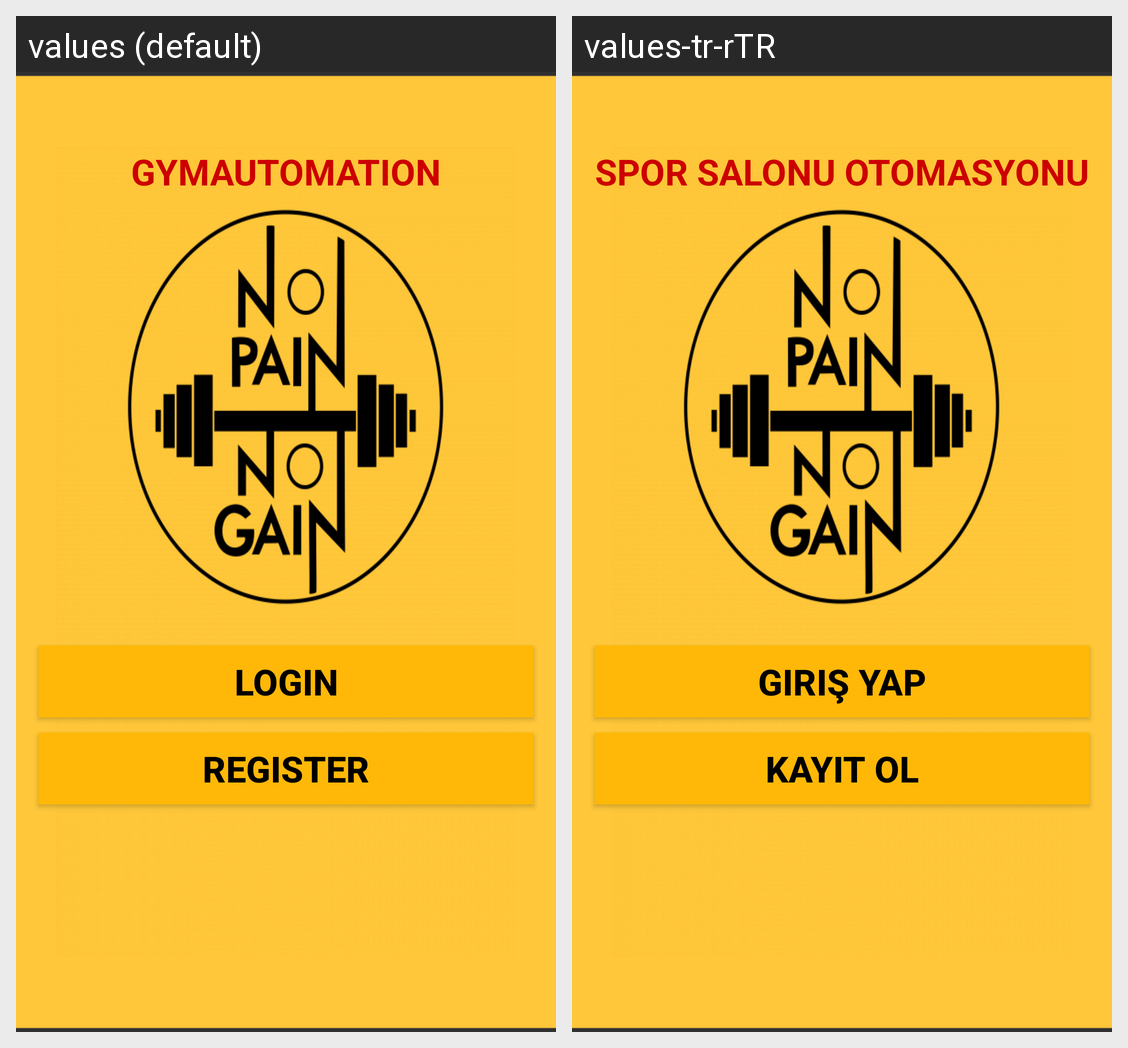

Translations of the strings shown on this Android screen, per locale in the grid:
Android screen res/layout/activity_main.xml rendered under 2 locales, left to right: values (default), values-tr-rTR. Device: Nexus 5 (rendered at 1080×1920; each locale shown at half size, 540×960, under a caption strip naming it); theme Theme.AppCompat.NoActionBar.
Strings drawn on this screen, with the default value and each locale's value (text and hints the layout hard-codes, and strings that could not be matched under every locale, appear in the picture but are not listed):

app_name
  values: GymAutomation
  values-tr-rTR: Spor Salonu Otomasyonu

btn_LoginTxt
  values: LOGIN
  values-tr-rTR: Giriş Yap

btn_RegisterTxt
  values: REGISTER
  values-tr-rTR: Kayıt Ol
